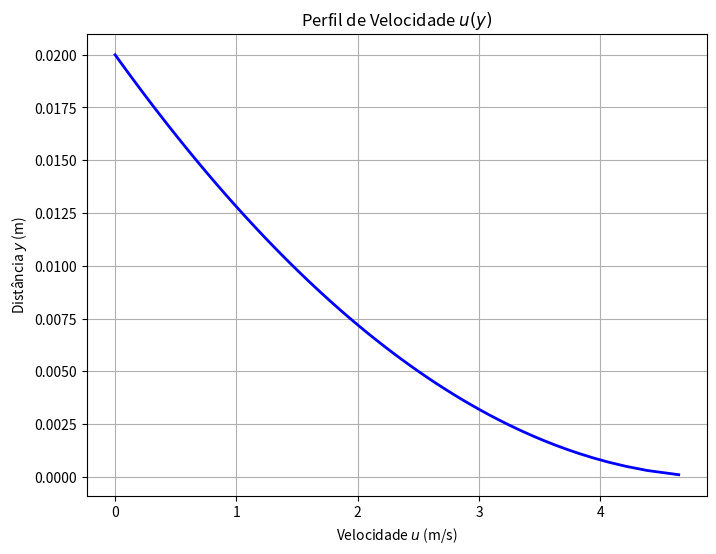
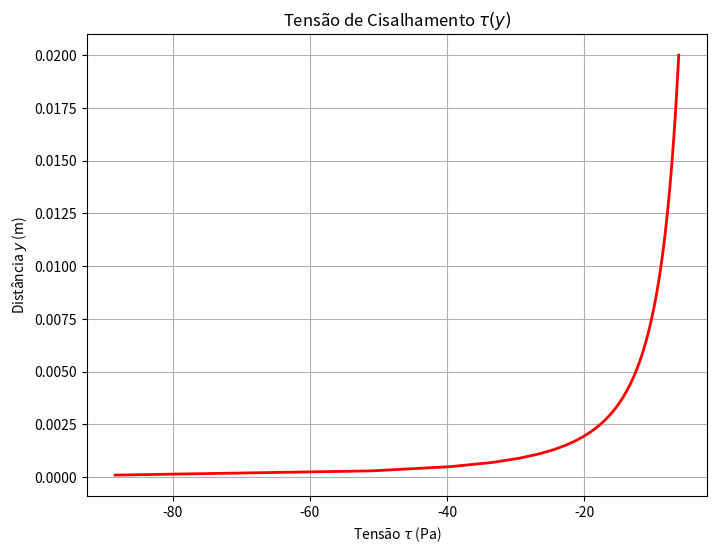

Write the Python code that produced these figures, in order.
import numpy as np
import matplotlib.pyplot as plt

#Dados
h = 0.02  #m
u_max = 5.0  #m/s
mu = 0.05  #Pa.s

# Gerar dados para os gráficos
y = np.linspace(0.0001, h, 100)

# Calcular o perfil de velocidade u(y)
u = u_max * (1 - (y / h)**0.5)

# Calcular a tensão de cisalhamento tau(y)
du_dy = - (u_max / 2) * (1 / h**0.5) * (1 / y**0.5)
tau = mu * du_dy

#Gráfico de Velocidade
plt.figure(figsize=(8, 6))
plt.plot(u, y, color='blue', linewidth=2)
plt.title('Perfil de Velocidade $u(y)$')
plt.xlabel('Velocidade $u$ (m/s)')
plt.ylabel('Distância $y$ (m)')
plt.grid(True)
plt.show()

#Gráfico de Tensão de Cisalhamento
plt.figure(figsize=(8, 6))
plt.plot(tau, y, color='red', linewidth=2)
plt.title('Tensão de Cisalhamento $\\tau(y)$')
plt.xlabel('Tensão $\\tau$ (Pa)')
plt.ylabel('Distância $y$ (m)')
plt.grid(True)
plt.show()
